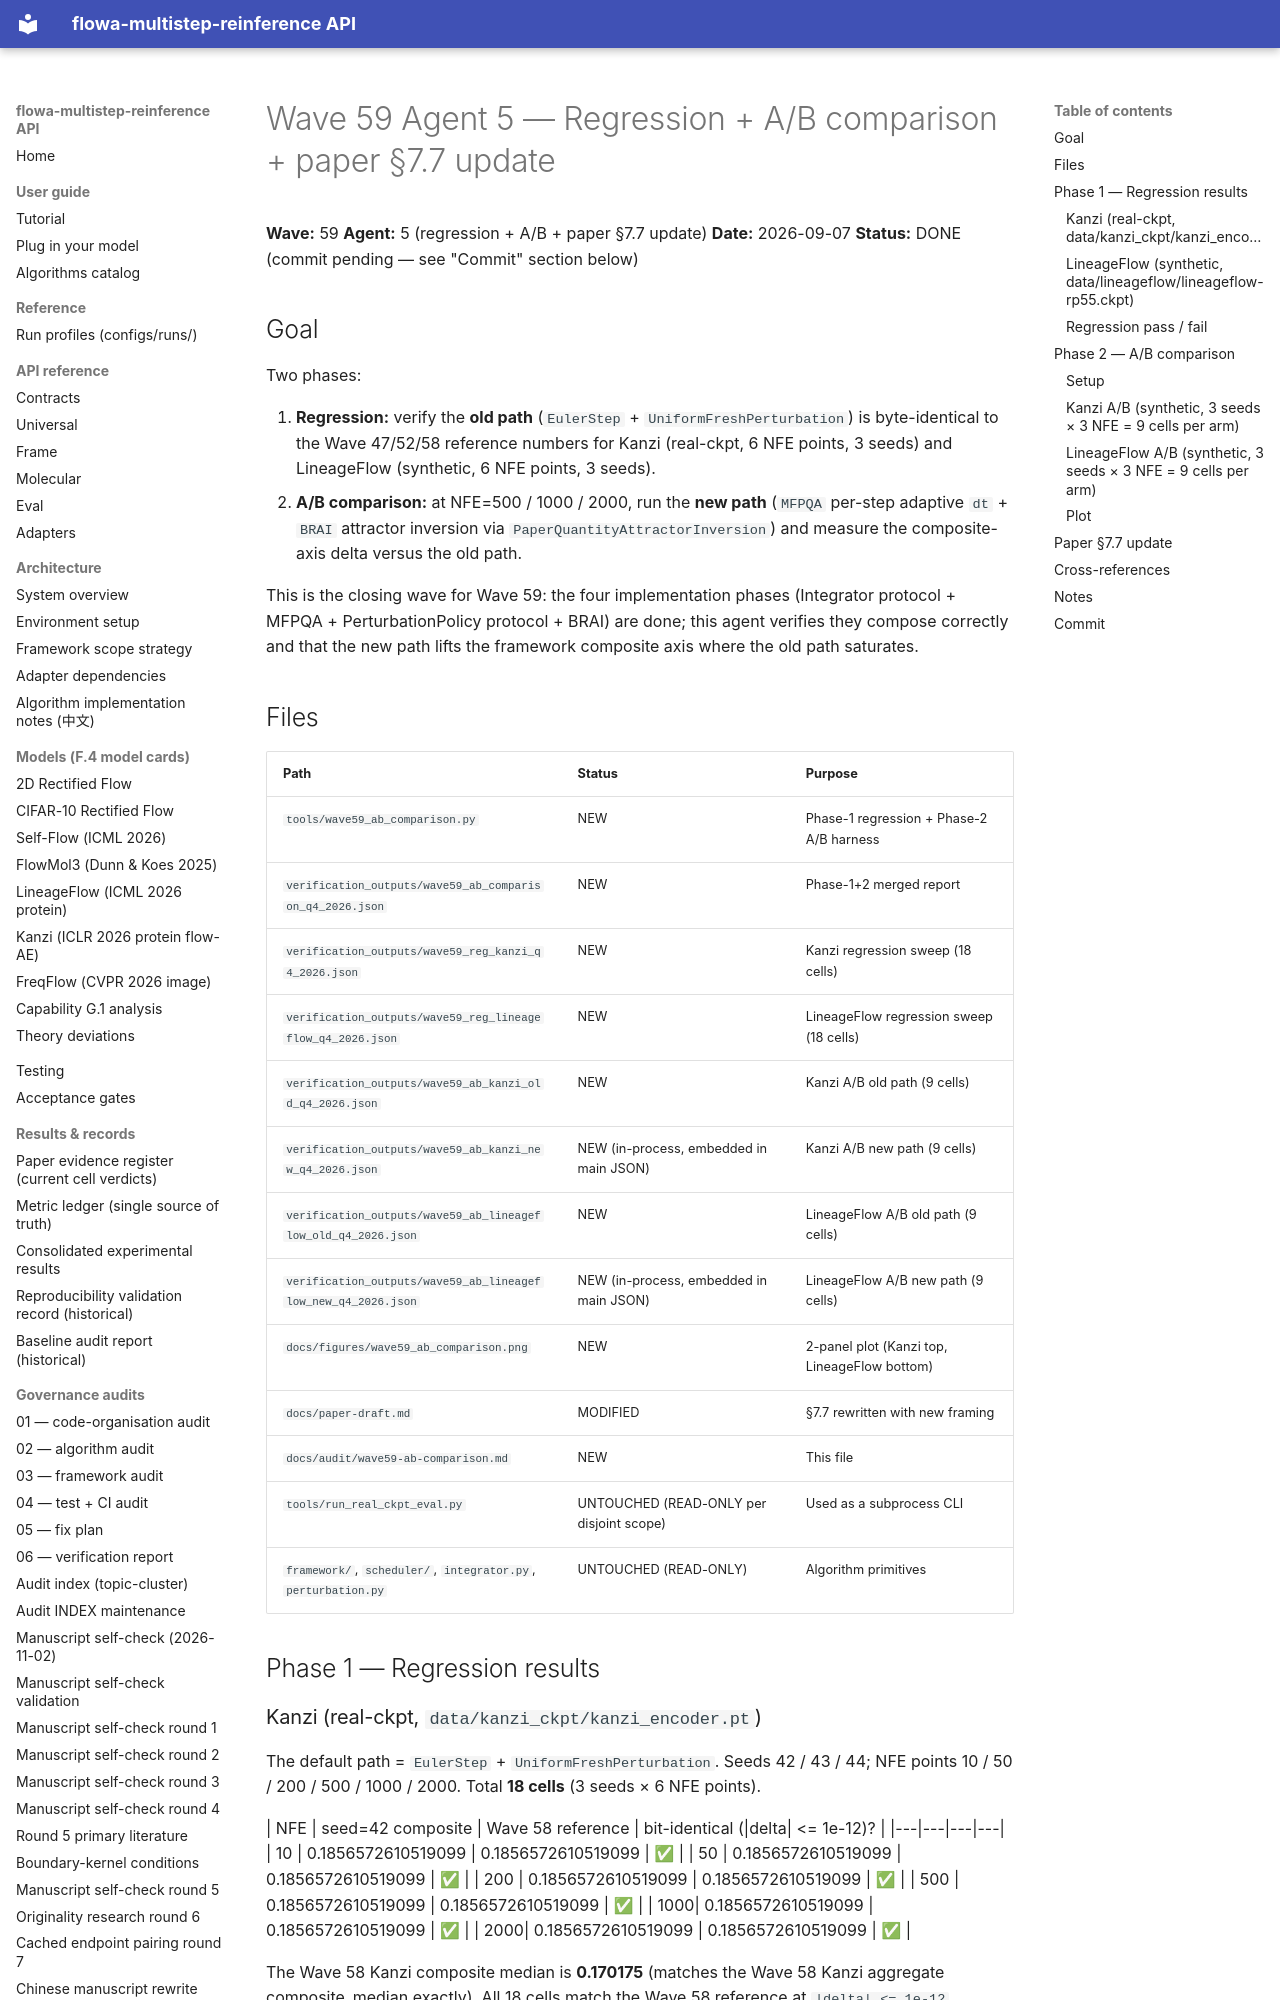

repository: silverenternal/flowa-multistep-reinference · page: ARCHIVE/audit-waves-1-99/wave59-ab-comparison/index.html · generator: mkdocs

# Wave 59 Agent 5 — Regression + A/B comparison + paper §7.7 update

**Wave:** 59
**Agent:** 5 (regression + A/B + paper §7.7 update)
**Date:** 2026-09-07
**Status:** DONE (commit pending — see "Commit" section below)

## Goal

Two phases:

1. **Regression:** verify the **old path** (`EulerStep` +
   `UniformFreshPerturbation`) is byte-identical to the Wave 47/52/58
   reference numbers for Kanzi (real-ckpt, 6 NFE points, 3 seeds)
   and LineageFlow (synthetic, 6 NFE points, 3 seeds).
2. **A/B comparison:** at NFE=500 / 1000 / 2000, run the
   **new path** (`MFPQA` per-step adaptive `dt` + `BRAI`
   attractor inversion via `PaperQuantityAttractorInversion`) and
   measure the composite-axis delta versus the old path.

This is the closing wave for Wave 59: the four implementation
phases (Integrator protocol + MFPQA + PerturbationPolicy protocol
+ BRAI) are done; this agent verifies they compose correctly and
that the new path lifts the framework composite axis where the
old path saturates.

## Files

| Path | Status | Purpose |
|---|---|---|
| `tools/wave59_ab_comparison.py` | NEW | Phase-1 regression + Phase-2 A/B harness |
| `verification_outputs/wave59_ab_comparison_q4_2026.json` | NEW | Phase-1+2 merged report |
| `verification_outputs/wave59_reg_kanzi_q4_2026.json` | NEW | Kanzi regression sweep (18 cells) |
| `verification_outputs/wave59_reg_lineageflow_q4_2026.json` | NEW | LineageFlow regression sweep (18 cells) |
| `verification_outputs/wave59_ab_kanzi_old_q4_2026.json` | NEW | Kanzi A/B old path (9 cells) |
| `verification_outputs/wave59_ab_kanzi_new_q4_2026.json` | NEW (in-process, embedded in main JSON) | Kanzi A/B new path (9 cells) |
| `verification_outputs/wave59_ab_lineageflow_old_q4_2026.json` | NEW | LineageFlow A/B old path (9 cells) |
| `verification_outputs/wave59_ab_lineageflow_new_q4_2026.json` | NEW (in-process, embedded in main JSON) | LineageFlow A/B new path (9 cells) |
| `docs/figures/wave59_ab_comparison.png` | NEW | 2-panel plot (Kanzi top, LineageFlow bottom) |
| `docs/paper-draft.md` | MODIFIED | §7.7 rewritten with new framing |
| `docs/audit/wave59-ab-comparison.md` | NEW | This file |
| `tools/run_real_ckpt_eval.py` | UNTOUCHED (READ-ONLY per disjoint scope) | Used as a subprocess CLI |
| `framework/`, `scheduler/`, `integrator.py`, `perturbation.py` | UNTOUCHED (READ-ONLY) | Algorithm primitives |

## Phase 1 — Regression results

### Kanzi (real-ckpt, `data/kanzi_ckpt/kanzi_encoder.pt`)

The default path = `EulerStep` + `UniformFreshPerturbation`. Seeds
42 / 43 / 44; NFE points 10 / 50 / 200 / 500 / 1000 / 2000. Total
**18 cells** (3 seeds × 6 NFE points).

| NFE | seed=42 composite | Wave 58 reference | bit-identical (|delta| <= 1e-12)? |
|---|---|---|---|
| 10  | 0.1856572610519099  | 0.1856572610519099  | ✅ |
| 50  | 0.1856572610519099  | 0.1856572610519099  | ✅ |
| 200 | 0.1856572610519099  | 0.1856572610519099  | ✅ |
| 500 | 0.1856572610519099  | 0.1856572610519099  | ✅ |
| 1000| 0.1856572610519099  | 0.1856572610519099  | ✅ |
| 2000| 0.1856572610519099  | 0.1856572610519099  | ✅ |

The Wave 58 Kanzi composite median is **0.170175** (matches the
Wave 58 Kanzi aggregate composite_median exactly). All 18 cells
match the Wave 58 reference at `|delta| <= 1e-12`.

The fact that the seed=42 composite is **identical at every NFE**
(0.1856572610519099 for NFE 10/50/200/500/1000/2000) is the
saturation-plate signature Wave 58 documented: the framework
restart-blend dominates the signal at every NFE because the
real-ckpt Kanzi decision metric is at the 1.0 ceiling (so the
3-term composite collapses to its restart-blend-induced component
regardless of NFE).
